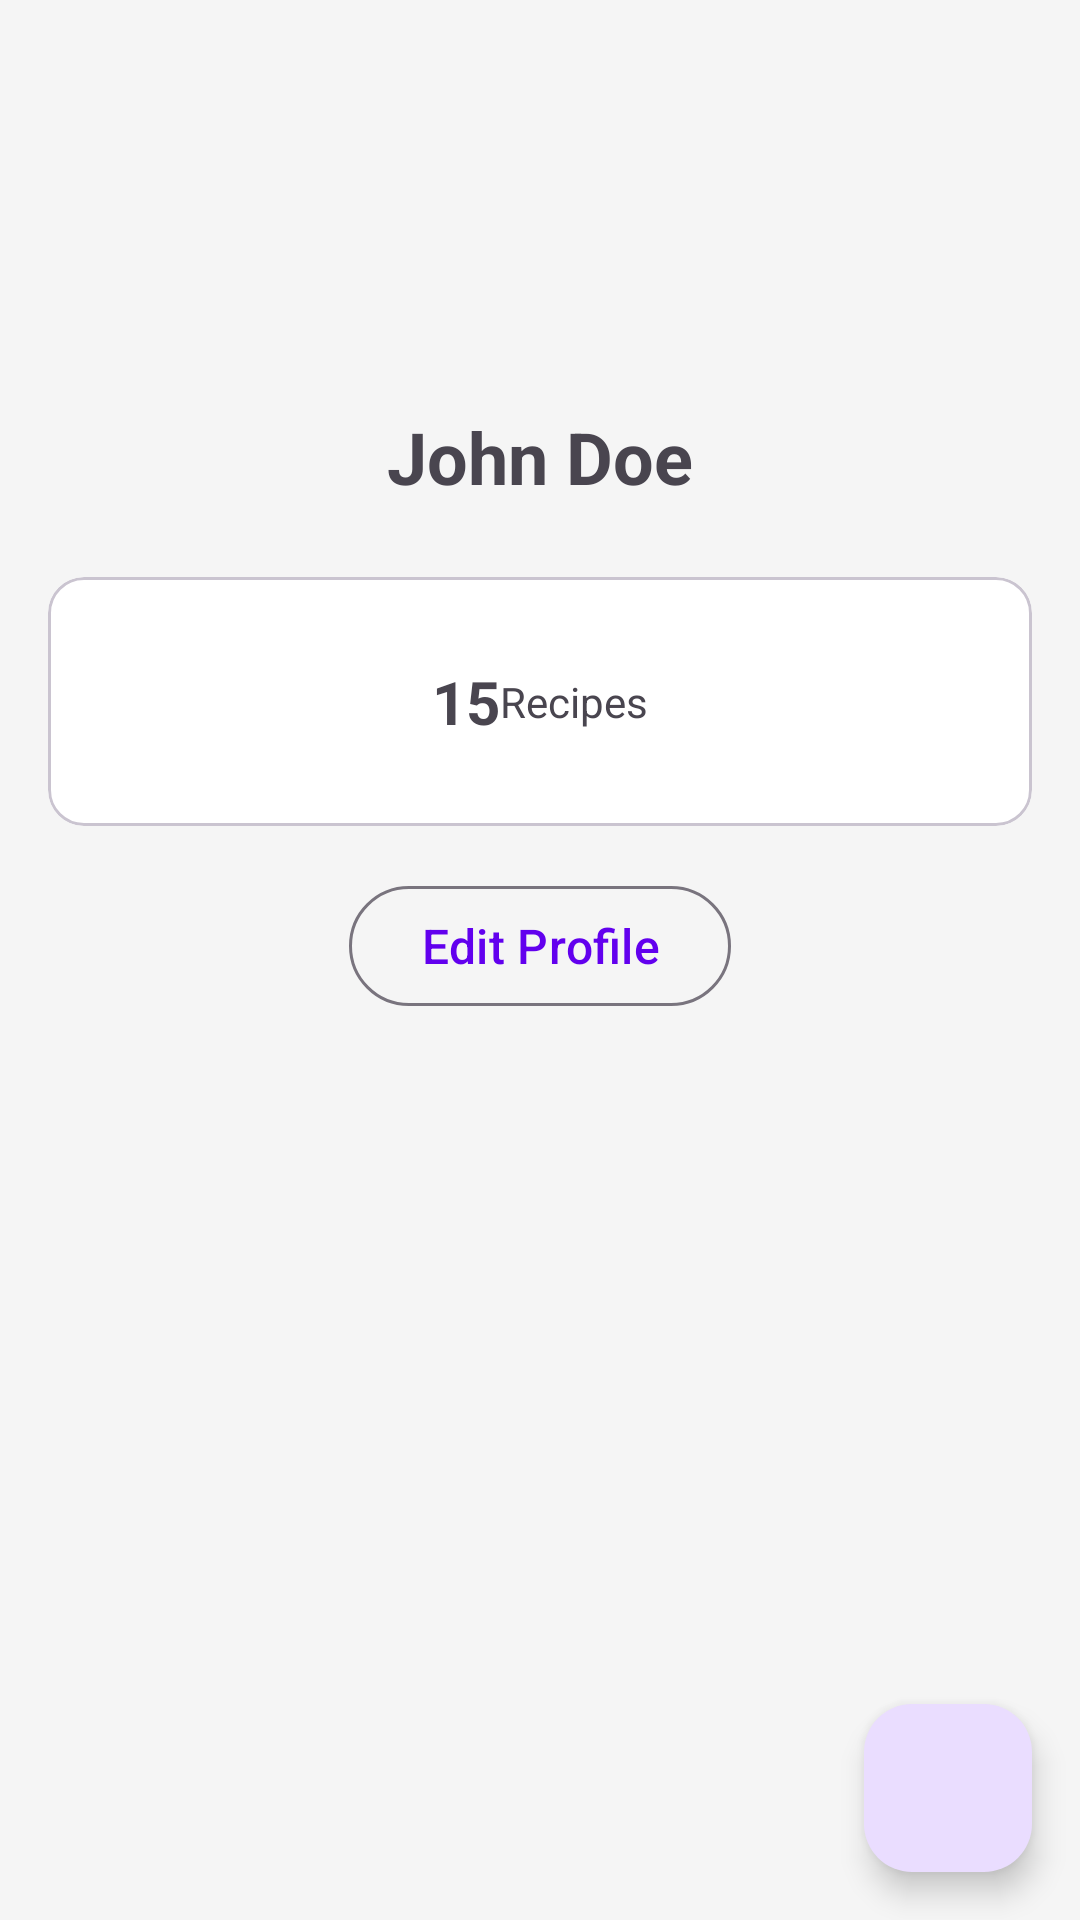

Android layout source for this screen:
<!-- AndroidManifest.xml: application theme Theme.FoodPal -->
<!-- res/layout/fragment_profile.xml -->
<?xml version="1.0" encoding="utf-8"?>
<androidx.coordinatorlayout.widget.CoordinatorLayout
    xmlns:android="http://schemas.android.com/apk/res/android"
    xmlns:app="http://schemas.android.com/apk/res-auto"
    xmlns:tools="http://schemas.android.com/tools"
    android:layout_width="match_parent"
    android:layout_height="match_parent">

    <com.google.android.material.appbar.AppBarLayout
        android:id="@+id/appBarLayout"
        android:layout_width="match_parent"
        android:layout_height="wrap_content"
        android:background="@android:color/transparent"
        android:fitsSystemWindows="false"
        app:elevation="0dp">

        <com.google.android.material.appbar.CollapsingToolbarLayout
            android:layout_width="match_parent"
            android:layout_height="wrap_content"
            app:layout_scrollFlags="scroll|exitUntilCollapsed"
            app:contentScrim="?attr/colorSurface">

            <LinearLayout
                android:layout_width="match_parent"
                android:layout_height="wrap_content"
                android:orientation="vertical"
                android:gravity="center"
                android:paddingTop="0dp"
                android:paddingBottom="16dp"
                android:paddingStart="16dp"
                android:paddingEnd="16dp"
                app:layout_collapseMode="parallax">

                <com.google.android.material.imageview.ShapeableImageView
                    android:id="@+id/profileImage"
                    android:layout_width="120dp"
                    android:layout_height="120dp"
                    android:layout_marginTop="0dp"
                    android:scaleType="centerCrop"
                    android:src="@drawable/ic_profile_placeholder"
                    app:layout_constraintStart_toStartOf="parent"
                    app:layout_constraintTop_toTopOf="parent"
                    app:shapeAppearanceOverlay="@style/CircleImageView"/>

                <TextView
                    android:id="@+id/usernameText"
                    android:layout_width="wrap_content"
                    android:layout_height="wrap_content"
                    android:layout_marginTop="16dp"
                    android:textSize="24sp"
                    android:textStyle="bold"
                    android:text="John Doe"
                    tools:text="John Doe"/>

                
                <com.google.android.material.card.MaterialCardView
                    android:layout_width="match_parent"
                    android:layout_height="wrap_content"
                    android:layout_marginTop="24dp"
                    app:cardElevation="0dp"
                    app:strokeWidth="1dp"
                    app:strokeColor="?attr/colorOutlineVariant"
                    app:cardCornerRadius="12dp">

                    <LinearLayout
                        android:layout_width="match_parent"
                        android:layout_height="wrap_content"
                        android:orientation="horizontal"
                        android:padding="12dp">

                        
                        <LinearLayout
                            android:layout_width="0dp"
                            android:layout_height="wrap_content"
                            android:layout_weight="1"
                            android:gravity="center">

                            <TextView
                                android:id="@+id/recipesCountText"
                                android:layout_width="wrap_content"
                                android:layout_height="wrap_content"
                                android:textSize="20sp"
                                android:textStyle="bold"
                                android:text="15"/>

                            <TextView
                                android:layout_width="wrap_content"
                                android:layout_height="wrap_content"
                                android:text="@string/recipes"
                                android:textSize="14sp"
                                android:textColor="?attr/colorOnSurfaceVariant"/>
                        </LinearLayout>

                    </LinearLayout>
                </com.google.android.material.card.MaterialCardView>

                <com.google.android.material.button.MaterialButton
                    android:id="@+id/editProfileButton"
                    android:layout_width="wrap_content"
                    android:layout_height="wrap_content"
                    android:layout_marginTop="16dp"
                    android:text="@string/edit_profile"
                    style="@style/Widget.Material3.Button.OutlinedButton"/>

            </LinearLayout>

            <com.google.android.material.appbar.MaterialToolbar
                android:id="@+id/toolbar"
                android:layout_width="match_parent"
                android:layout_height="?attr/actionBarSize"
                android:layout_marginTop="4dp"
                app:layout_collapseMode="pin"/>

        </com.google.android.material.appbar.CollapsingToolbarLayout>

        <com.google.android.material.tabs.TabLayout
            android:id="@+id/tabLayout"
            android:layout_width="match_parent"
            android:layout_height="wrap_content"
            android:background="@android:color/transparent"
            app:tabGravity="fill"
            app:tabMode="fixed"
            app:tabTextColor="@color/design_default_color_primary"/>

    </com.google.android.material.appbar.AppBarLayout>

    <androidx.viewpager2.widget.ViewPager2
        android:id="@+id/viewPager"
        android:layout_width="match_parent"
        android:layout_height="match_parent"
        app:layout_behavior="@string/appbar_scrolling_view_behavior"/>

    <com.google.android.material.progressindicator.CircularProgressIndicator
        android:id="@+id/progressBar"
        android:layout_width="wrap_content"
        android:layout_height="wrap_content"
        android:layout_gravity="center"
        android:indeterminate="true"
        android:visibility="gone"/>

    <com.google.android.material.floatingactionbutton.FloatingActionButton
        android:id="@+id/fabAddRecipe"
        android:layout_width="wrap_content"
        android:layout_height="wrap_content"
        android:layout_gravity="bottom|end"
        android:layout_margin="16dp"
        android:contentDescription="@string/add_recipe"
        app:srcCompat="@drawable/ic_add_24"/>

</androidx.coordinatorlayout.widget.CoordinatorLayout>
<!-- resources referenced by this layout -->
<resources>
  <string name="add_recipe">Add Recipe</string>
  <string name="edit_profile">Edit Profile</string>
  <string name="recipes">Recipes</string>
  <style name="CircleImageView">
          <item name="cornerFamily">rounded</item>
          <item name="cornerSize">50%</item>
      </style>
  <style name="Theme.FoodPal" parent="Base.Theme.FoodPal" />
  <color name="primary_color">#FF6200EE</color>
  <color name="primary_variant">#FF3700B3</color>
  <color name="secondary_color">#FF03DAC5</color>
  <color name="secondary_variant">#FF018786</color>
  <color name="background_color">#FFF5F5F5</color>
  <color name="surface_color">#FFFFFFFF</color>
  <color name="error_color">#FFB00020</color>
  <color name="white">#FFFFFFFF</color>
  <color name="black">#FF000000</color>
  <color name="text_primary">#DE000000</color>
  <color name="status_bar">#FF3700B3</color>
  <color name="navigation_bar">#FF3700B3</color>
  <style name="TextAppearance.FoodPal.Headline1" parent="TextAppearance.Material3.HeadlineLarge">
          <item name="android:textSize">32sp</item>
          <item name="android:textColor">@color/text_primary</item>
          <item name="android:fontFamily">sans-serif-medium</item>
      </style>
  <style name="TextAppearance.FoodPal.Headline2" parent="TextAppearance.Material3.HeadlineMedium">
          <item name="android:textSize">24sp</item>
          <item name="android:textColor">@color/text_primary</item>
          <item name="android:fontFamily">sans-serif-medium</item>
      </style>
  <style name="TextAppearance.FoodPal.Body1" parent="TextAppearance.Material3.BodyLarge">
          <item name="android:textSize">16sp</item>
          <item name="android:textColor">@color/text_primary</item>
          <item name="android:fontFamily">sans-serif</item>
      </style>
  <style name="TextAppearance.FoodPal.Body2" parent="TextAppearance.Material3.BodyMedium">
          <item name="android:textSize">14sp</item>
          <item name="android:textColor">@color/text_secondary</item>
          <item name="android:fontFamily">sans-serif</item>
      </style>
  <style name="Widget.FoodPal.Button.TextButton" parent="Widget.Material3.Button.TextButton">
          <item name="android:textSize">14sp</item>
          <item name="android:textAllCaps">false</item>
          <item name="android:textColor">@color/text_secondary</item>
      </style>
  <style name="Widget.FoodPal.CardView" parent="Widget.Material3.CardView.Elevated">
          <item name="cardBackgroundColor">@color/card_background</item>
          <item name="cardCornerRadius">8dp</item>
          <item name="cardElevation">2dp</item>
          <item name="contentPadding">16dp</item>
      </style>
  <style name="Widget.FoodPal.BottomNavigation" parent="Widget.Material3.BottomNavigationView">
          <item name="itemIconTint">@color/bottom_nav_item_color</item>
          <item name="itemTextColor">@color/bottom_nav_item_color</item>
          <item name="itemRippleColor">@color/ripple_color</item>
          <item name="itemActiveIndicatorStyle">@style/App.Custom.Indicator</item>
      </style>
  <style name="Widget.FoodPal.ProgressBar" parent="Widget.Material3.CircularProgressIndicator">
          <item name="indicatorColor">@color/primary_color</item>
          <item name="trackColor">@color/ripple_color</item>
      </style>
  <color name="text_secondary">#99000000</color>
  <color name="input_stroke">#1F000000</color>
  <color name="input_background">#0D000000</color>
  <color name="text_hint">#61000000</color>
  <color name="card_background">#FFFFFFFF</color>
  <color name="bottom_nav_item_color">@color/primary_color</color>
  <color name="ripple_color">#1F000000</color>
  <style name="App.Custom.Indicator" parent="Widget.Material3.BottomNavigationView.ActiveIndicator">
          <item name="android:color">@color/primary_color</item>
      </style>
</resources>
